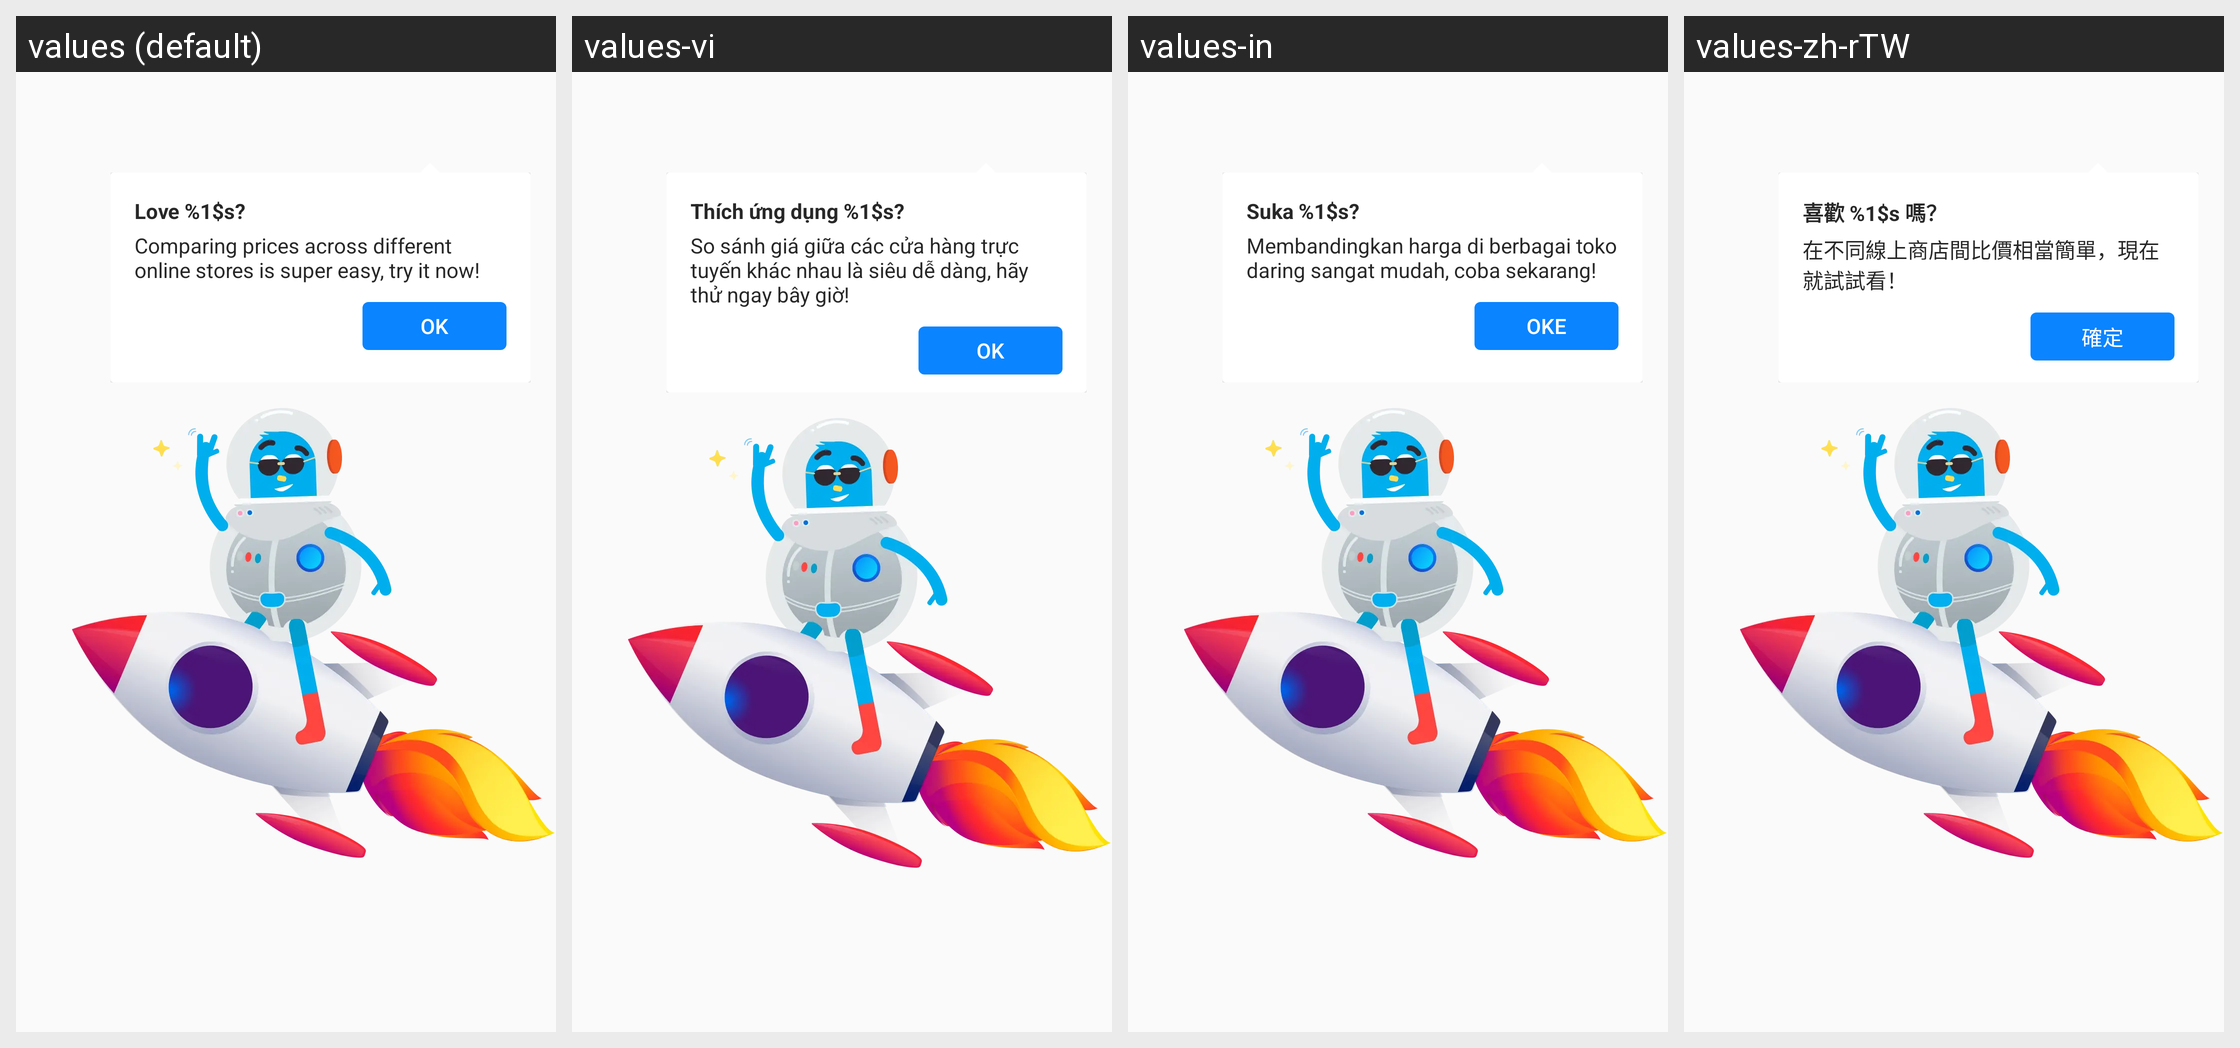

The Android screen above is rendered under several locales of the same app. Produce the string resources it draws, with the default and per-locale values.
Android screen res/layout/onboarding_spotlight_travel.xml rendered under 4 locales, left to right: values (default), values-vi, values-in, values-zh-rTW. Device: Nexus 5 (rendered at 1080×1920; each locale shown at half size, 540×960, under a caption strip naming it); theme AppTheme.
Other locales in the repository, not shown: values-ace, values-anp, values-ar, values-az, values-bg, values-bn, values-bn-rBD, values-bn-rIN, values-ca, values-cs, values-cy, values-de, values-dsb, values-el, values-eo, values-es-rAR, values-es-rCL, values-es-rES, values-es-rMX, values-fa, values-fr, values-fy-rNL, values-ga-rIE, values-gor, values-gu-rIN, values-hi-rIN, values-hsb, values-hu, values-hy-rAM, values-it, values-iw, values-ja, values-jv, values-kab, values-kk, values-kn, values-ko, values-lo, values-mai, values-ml, values-mr, values-my, values-nb-rNO, values-nl, values-nn-rNO, values-pa-rIN, values-pl, values-pt-rBR, values-ro, values-ru, values-sk, values-sl, values-sq, values-sr, values-su, values-sv-rSE, values-ta, values-te, values-th, values-tl, values-tr, values-uk, values-ur, values-zh-rCN.
Strings drawn on this screen, with the default value and each locale's value (text and hints the layout hard-codes, and strings that could not be matched under every locale, appear in the picture but are not listed):

rate_app_dialog_text_title
  values: Love %1$s?
  values-vi: Thích ứng dụng %1$s?
  values-in: Suka %1$s?
  values-zh-rTW: 喜歡 %1$s 嗎？

onboarding_2_smart_shopping_search_description
  values: Comparing prices across different online stores is super easy, try it now!
  values-vi: So sánh giá giữa các cửa hàng trực tuyến khác nhau là siêu dễ dàng, hãy thử ngay bây giờ!
  values-in: Membandingkan harga di berbagai toko daring sangat mudah, coba sekarang!
  values-zh-rTW: 在不同線上商店間比價相當簡單，現在就試試看！

travel_onboarding_save_button
  values: OK
  values-vi: OK
  values-in: Oke
  values-zh-rTW: 確定
